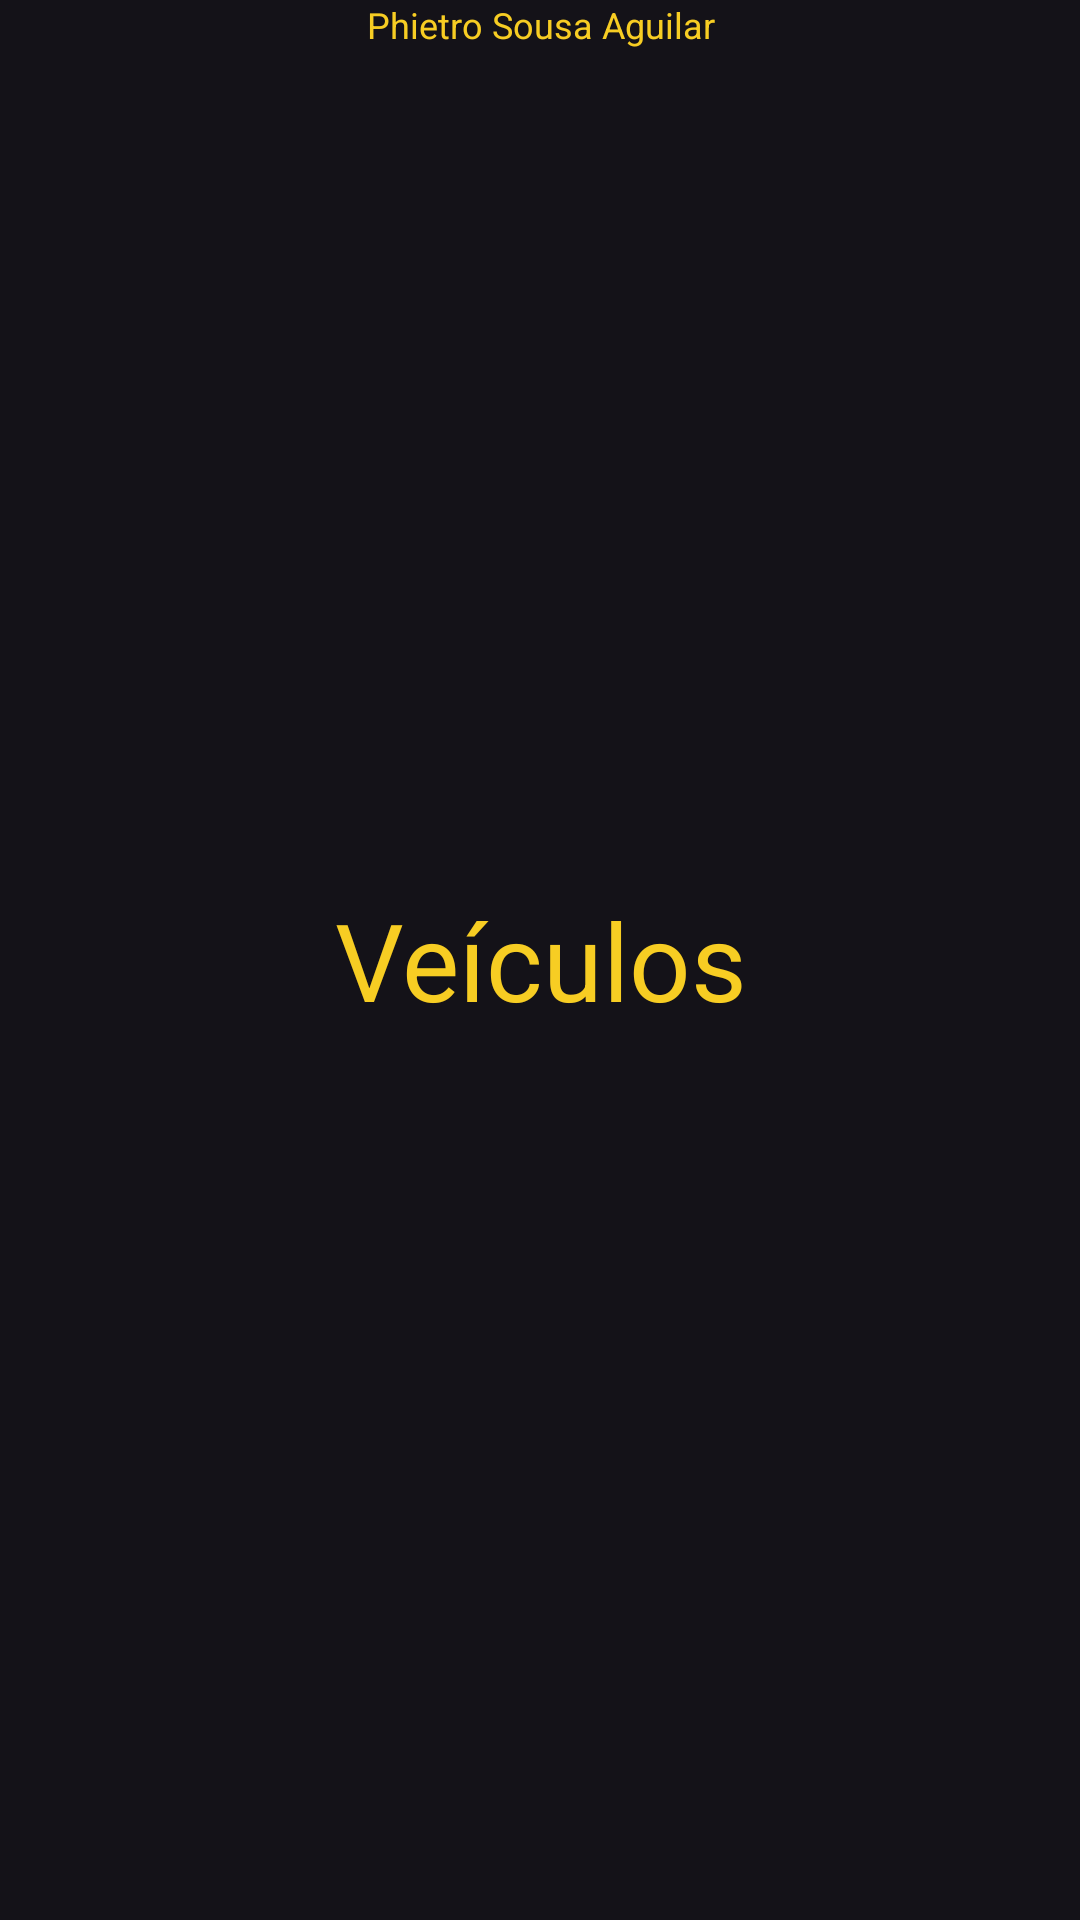

Layout XML and referenced resources for this Android screen:
<!-- AndroidManifest.xml: application theme Theme.ExercicioMenu -->
<!-- res/layout/fragment_car.xml -->
<?xml version="1.0" encoding="utf-8"?>
<FrameLayout xmlns:android="http://schemas.android.com/apk/res/android"
    xmlns:tools="http://schemas.android.com/tools"
    android:layout_width="match_parent"
    android:layout_height="match_parent"
    tools:context=".CarFragment">

    
    <TextView
        android:layout_width="match_parent"
        android:layout_height="match_parent"
        android:text="Veículos"
        android:gravity="center"
        android:textColor="@color/yellow"
        android:textSize="36sp"/>

    <TextView
        android:layout_width="match_parent"
        android:layout_height="match_parent"
        android:text="Phietro Sousa Aguilar"
        android:gravity="center_horizontal"
        android:textAlignment="center"
        android:textColor="@color/yellow"
        android:textSize="12sp"/>

</FrameLayout>
<!-- resources referenced by this layout -->
<resources>
  <color name="yellow">#F7CD23</color>
  <style name="Theme.ExercicioMenu" parent="Base.Theme.ExercicioMenu" />
  <style name="Base.Theme.ExercicioMenu" parent="Theme.Material3.Dark.NoActionBar">
          <item name="colorPrimary">@color/yellow</item>
          <item name="colorPrimaryVariant">#DBC960</item>
          <item name="android:statusBarColor">@color/yellow</item>
      </style>
</resources>
